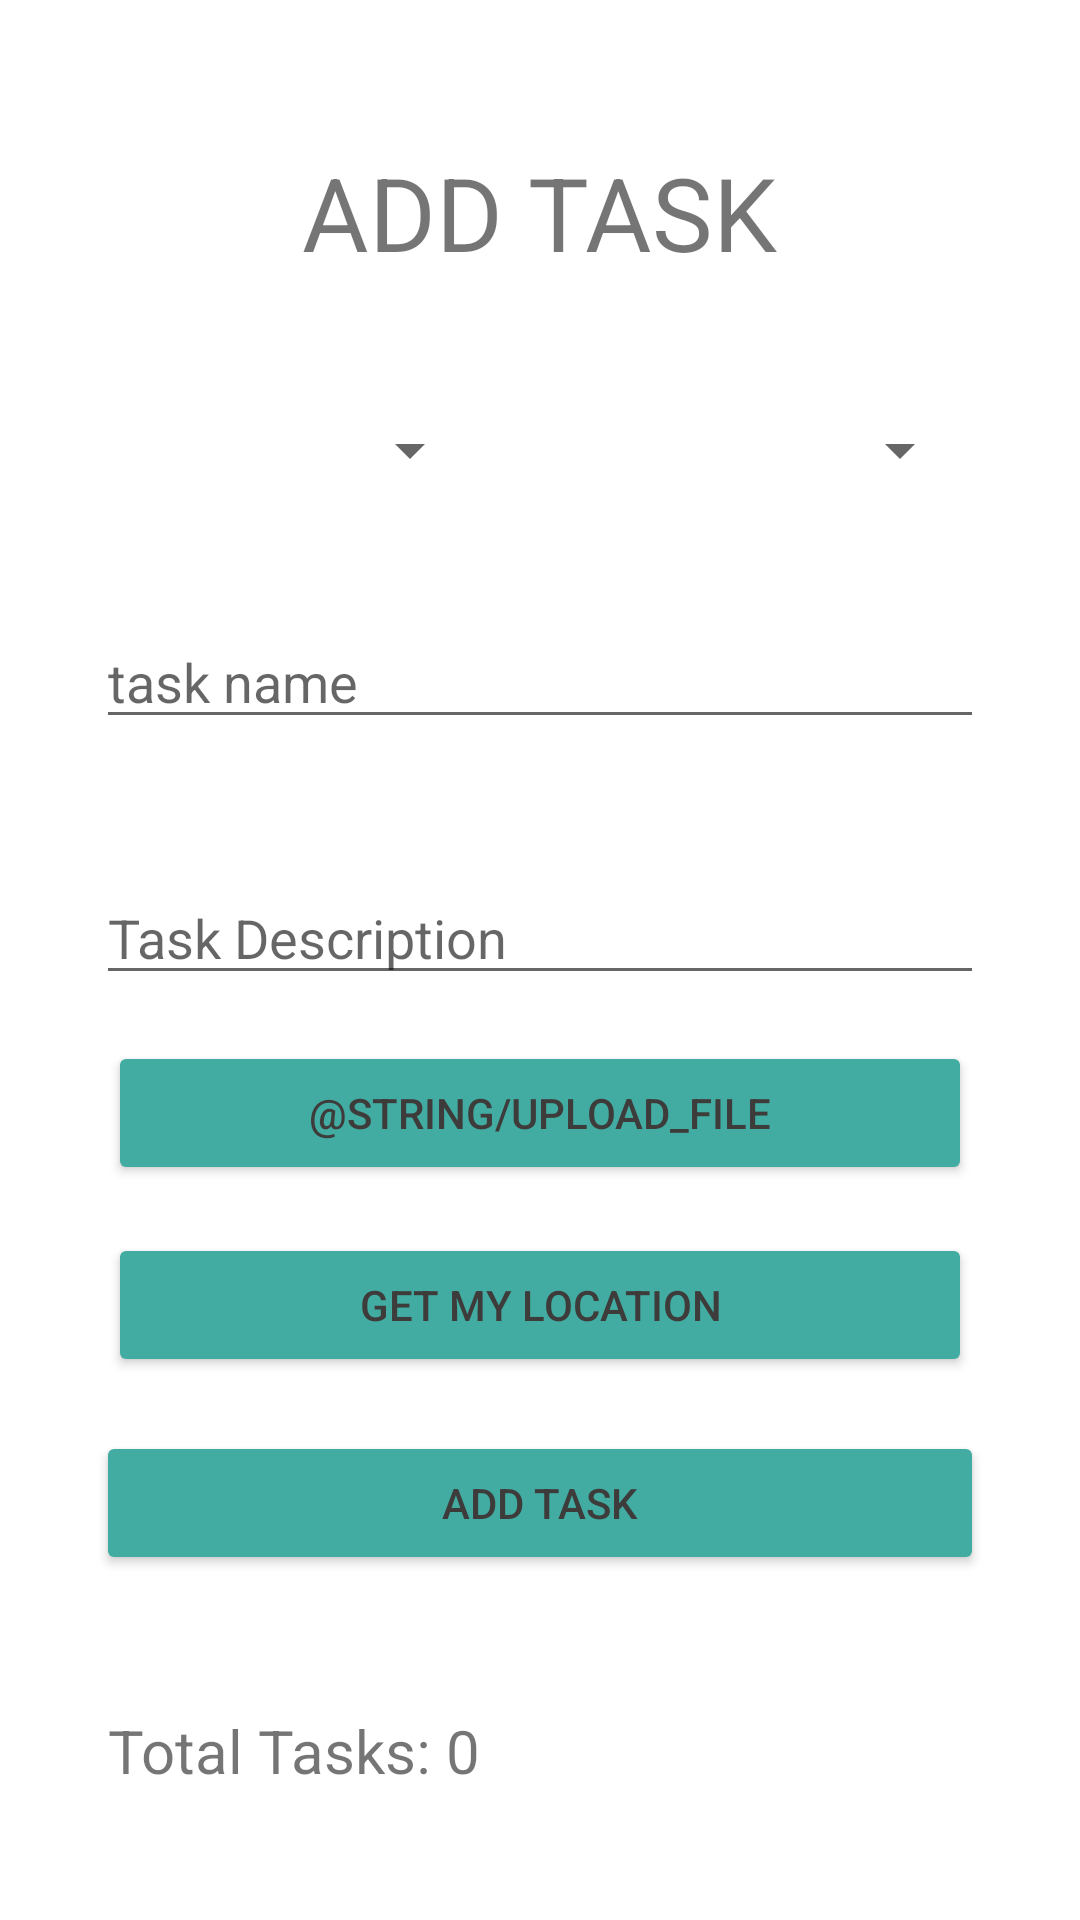

Produce the Android XML layout that renders to this screen, including the resource entries it uses.
<!-- AndroidManifest.xml: application theme Theme.TaskMaster -->
<!-- res/layout/activity_add_task.xml -->
<?xml version="1.0" encoding="utf-8"?>
<androidx.constraintlayout.widget.ConstraintLayout xmlns:android="http://schemas.android.com/apk/res/android"
    xmlns:app="http://schemas.android.com/apk/res-auto"
    xmlns:tools="http://schemas.android.com/tools"
    android:layout_width="match_parent"
    android:layout_height="match_parent"
    tools:context=".AddTask">

    <TextView
        android:id="@+id/textView"
        android:layout_width="wrap_content"
        android:layout_height="wrap_content"
        android:layout_marginTop="48dp"
        android:text="@string/add_task"
        android:textSize="34sp"
        app:layout_constraintEnd_toEndOf="parent"
        app:layout_constraintStart_toStartOf="parent"
        app:layout_constraintTop_toTopOf="parent" />

    <Button
        android:id="@+id/button_add_task"
        android:layout_width="0dp"
        android:layout_height="wrap_content"
        android:layout_marginStart="32dp"
        android:layout_marginTop="18dp"
        android:layout_marginEnd="32dp"
        android:backgroundTint="@color/button_primary"
        android:text="@string/add_task"
        android:textColor="@color/button_test"
        app:layout_constraintEnd_toEndOf="parent"
        app:layout_constraintStart_toStartOf="parent"
        app:layout_constraintTop_toBottomOf="@+id/add_task_getlocation_btn" />

    <TextView
        android:id="@+id/text_total_task"
        android:layout_width="wrap_content"
        android:layout_height="wrap_content"
        android:layout_marginStart="36dp"
        android:layout_marginBottom="43dp"
        android:text="@string/total_tasks"
        android:textSize="20sp"
        app:layout_constraintBottom_toBottomOf="parent"
        app:layout_constraintStart_toStartOf="parent" />

    <Spinner
        android:id="@+id/task_status_dropdown"
        android:layout_width="0dp"
        android:layout_height="wrap_content"
        android:layout_marginEnd="36dp"
        android:spinnerMode="dropdown"
        app:layout_constraintEnd_toEndOf="parent"
        app:layout_constraintStart_toEndOf="@+id/team_spinner"
        app:layout_constraintTop_toTopOf="@+id/team_spinner" />

    <Spinner
        android:id="@+id/team_spinner"
        android:layout_width="0dp"
        android:layout_height="wrap_content"
        android:layout_marginStart="36dp"
        android:layout_marginEnd="39dp"
        android:layout_marginBottom="43dp"
        app:layout_constraintBottom_toTopOf="@+id/addTask_task_name"
        app:layout_constraintEnd_toStartOf="@+id/task_status_dropdown"
        app:layout_constraintStart_toStartOf="parent" />

    <Button
        android:id="@+id/addTask_fileUpload_btn"
        android:layout_width="0dp"
        android:layout_height="wrap_content"
        android:layout_marginStart="36dp"
        android:layout_marginEnd="36dp"
        android:layout_marginBottom="245dp"
        android:backgroundTint="@color/button_primary"
        android:text="@string/upload_file"
        android:textColor="@color/button_test"
        app:layout_constraintBottom_toBottomOf="parent"
        app:layout_constraintEnd_toEndOf="parent"
        app:layout_constraintStart_toStartOf="parent" />

    <EditText
        android:id="@+id/addTask_task_name"
        android:layout_width="0dp"
        android:layout_height="wrap_content"
        android:layout_marginStart="32dp"
        android:layout_marginTop="205dp"
        android:layout_marginEnd="32dp"
        android:ems="10"
        android:hint="@string/task_name"
        android:importantForAutofill="no"
        android:inputType="textPersonName"
        app:layout_constraintEnd_toEndOf="parent"
        app:layout_constraintStart_toStartOf="parent"
        app:layout_constraintTop_toTopOf="parent" />

    <EditText
        android:id="@+id/addTask_task_description"
        android:layout_width="0dp"
        android:layout_height="wrap_content"
        android:layout_marginStart="32dp"
        android:layout_marginTop="44dp"
        android:layout_marginEnd="32dp"
        android:ems="10"
        android:hint="@string/task_description"
        android:importantForAutofill="no"
        android:inputType="textPersonName"
        app:layout_constraintEnd_toEndOf="parent"
        app:layout_constraintStart_toStartOf="parent"
        app:layout_constraintTop_toBottomOf="@+id/addTask_task_name" />

    <Button
        android:id="@+id/add_task_getlocation_btn"
        android:layout_width="0dp"
        android:layout_height="wrap_content"
        android:layout_marginStart="36dp"
        android:layout_marginTop="16dp"
        android:layout_marginEnd="36dp"
        android:backgroundTint="@color/button_primary"
        android:text="Get My Location"
        android:textColor="@color/button_test"
        app:layout_constraintEnd_toEndOf="parent"
        app:layout_constraintStart_toStartOf="parent"
        app:layout_constraintTop_toBottomOf="@+id/addTask_fileUpload_btn" />


</androidx.constraintlayout.widget.ConstraintLayout>
<!-- resources referenced by this layout -->
<resources>
  <color name="button_primary">#42ACA2</color>
  <color name="button_test">#3E3B3B</color>
  <string name="add_task">ADD TASK</string>
  <string name="task_description">Task Description</string>
  <string name="task_name">task name</string>
  <string name="total_tasks">Total Tasks: 0</string>
  <style name="Theme.TaskMaster" parent="Theme.MaterialComponents.DayNight.DarkActionBar">
          
          <item name="colorPrimary">#116998</item>
          <item name="colorPrimaryVariant">#000000</item>
          <item name="colorOnPrimary">@color/white</item>
          
          <item name="colorSecondary">@color/teal_200</item>
          <item name="colorSecondaryVariant">@color/teal_700</item>
          <item name="colorOnSecondary">@color/black</item>
          
          <item name="android:statusBarColor" tools:targetApi="l">?attr/colorPrimaryVariant</item>
          
      </style>
  <color name="white">#FFFFFFFF</color>
  <color name="teal_200">#FF03DAC5</color>
  <color name="teal_700">#FF018786</color>
  <color name="black">#FF000000</color>
</resources>
